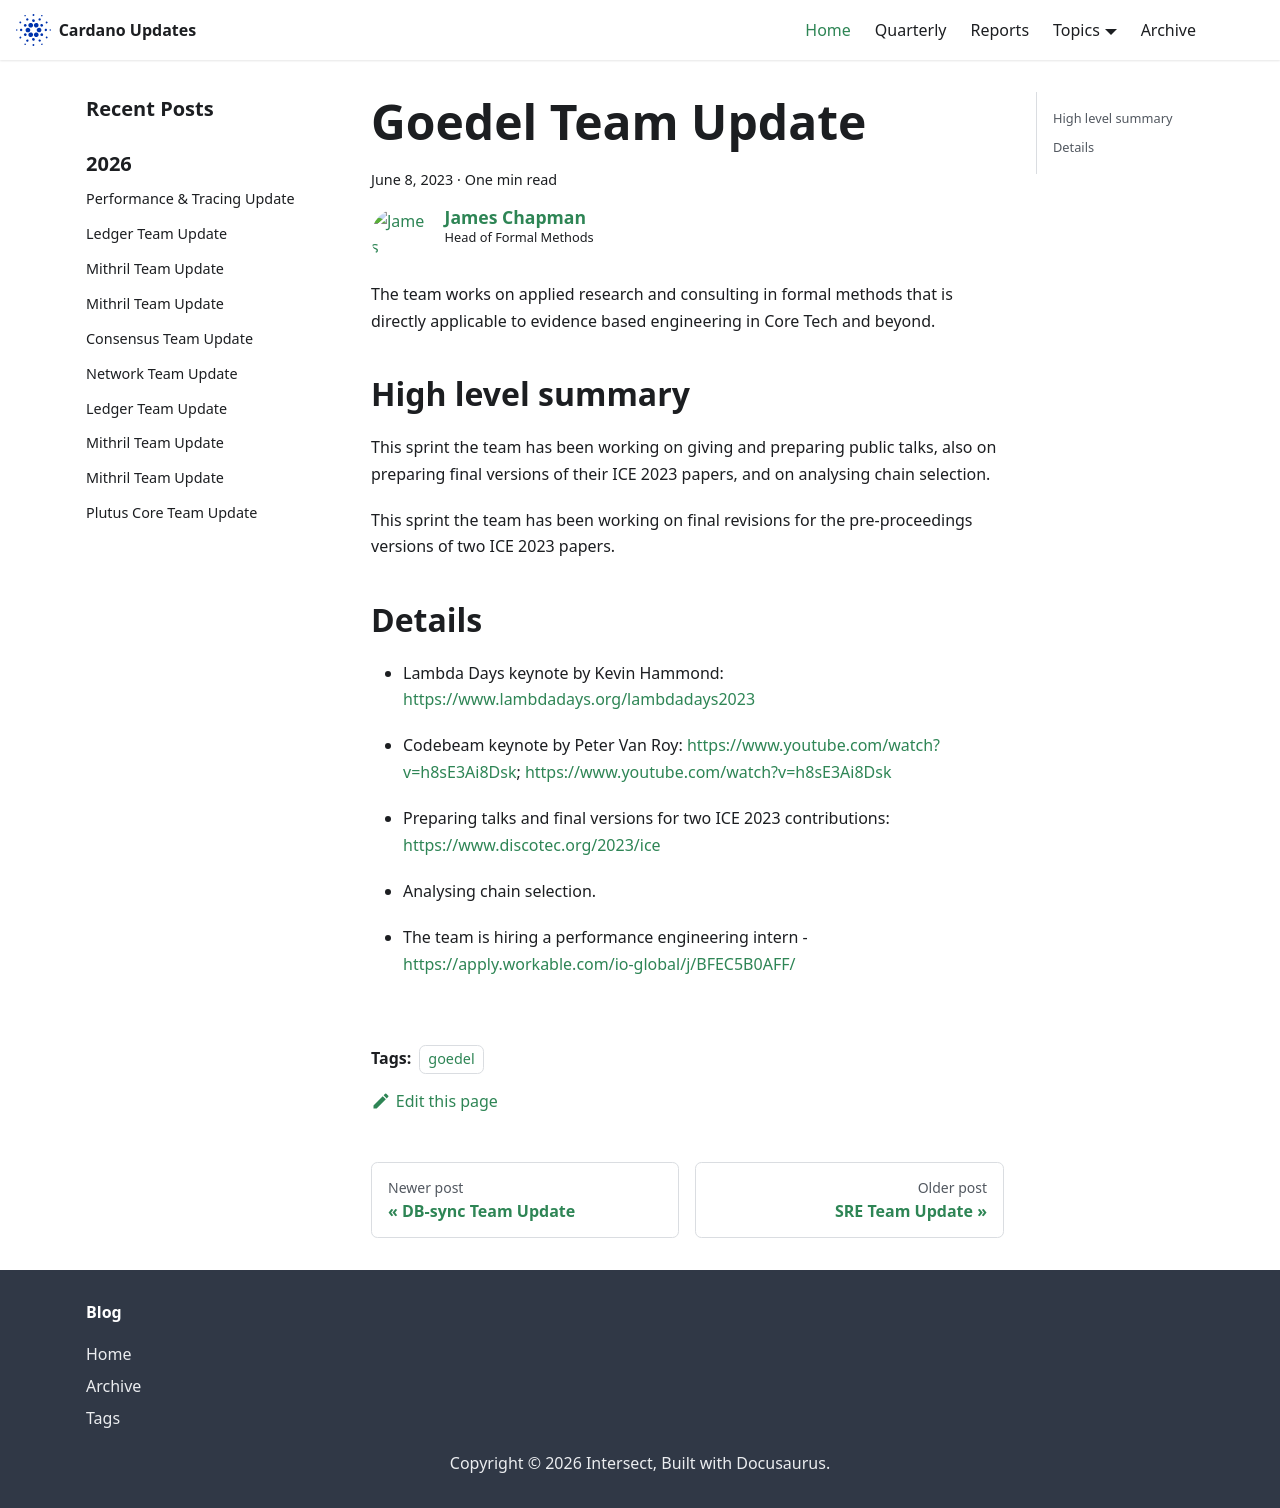

repository: IntersectMBO/cardano-updates · page: 2023-06-08-goedel/index.html · generator: docusaurus

---
title: Goedel Team Update
slug: 2023-06-08-goedel
authors: jmchapman
tags: [goedel]
hide_table_of_contents: false
---

The team works on applied research and consulting in formal methods
that is directly applicable to evidence based engineering in Core Tech
and beyond.

## High level summary

This sprint the team has been working on giving and preparing public
talks, also on preparing final versions of their ICE 2023 papers, and
on analysing chain selection.

This sprint the team has been working on final revisions for the
pre-proceedings versions of two ICE 2023 papers.

## Details

* Lambda Days keynote by Kevin Hammond:
  https://www.lambdadays.org/lambdadays2023

* Codebeam keynote by Peter Van Roy: https://www.youtube.com/watch?v=h8sE3Ai8Dsk; https://www.youtube.com/watch?v=h8sE3Ai8Dsk

* Preparing talks and final versions for two ICE 2023 contributions:
  https://www.discotec.org/2023/ice

* Analysing chain selection.

* The team is hiring a performance engineering intern - https://apply.workable.com/io-global/j/BFEC5B0AFF/
